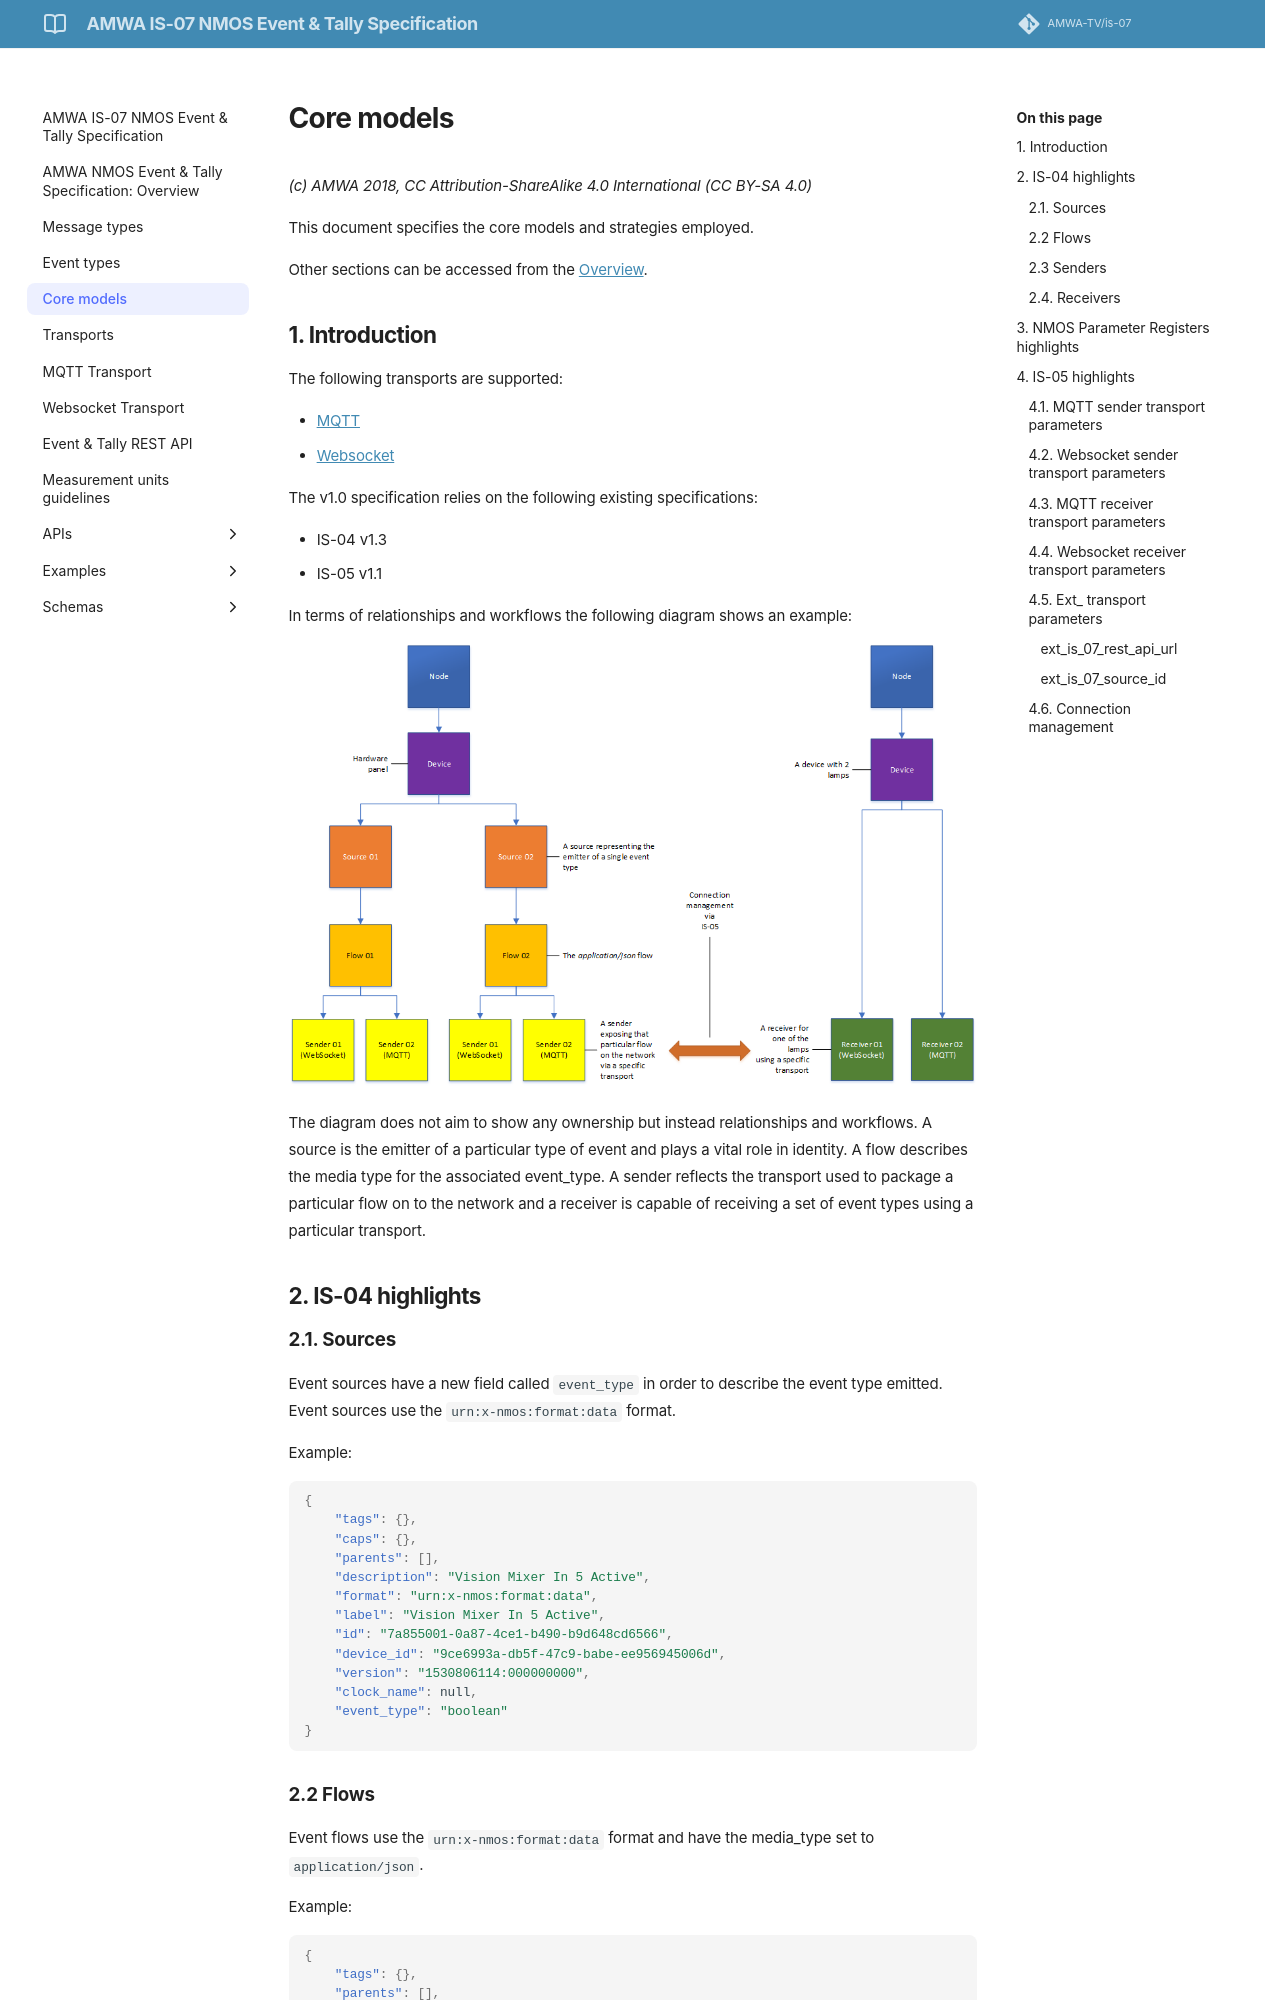

repository: AMWA-TV/is-07 · page: v1.0.0/4.0. Core models/index.html · generator: jekyll

# Core models

_(c) AMWA 2018, CC Attribution-NoDerivatives 4.0 International (CC BY-ND 4.0)_

This document specifies the core models and strategies employed.

Other sections can be accessed from the [Overview](1.0.%20Overview.md).

## 1. Introduction

The following transports are supported:

* [MQTT](5.1.%20Transport%20-%20MQTT.md)
* [WebSocket](5.2.%20Transport%20-%20Websocket.md)

The v1.0 specification relies on the following existing specifications:

* IS-04 v1.3
* IS-05 v1.1

In terms of relationships and workflows the following diagram shows an example:

![NMOS Overview diagram](images/nmos-overview-diagram.png)

The diagram does not aim to show any ownership but instead relationships and workflows. A source is the emitter of a particular type of event and plays a vital role in identity. A flow describes the media type for the associated event type. A sender reflects the transport used to package a particular flow on to the network and a receiver is capable of receiving a set of event types using a particular transport.

## 2. IS-04 highlights

### 2.1. Sources

Event sources have a new field called `event_type` in order to describe the event type emitted.
Event sources use the `urn:x-nmos:format:data` format.

Example:

```json
{
    "tags": {},
    "caps": {},
    "parents": [],
    "description": "Vision Mixer In 5 Active",
    "format": "urn:x-nmos:format:data",
    "label": "Vision Mixer In 5 Active",
    "id": "7a855001-0a87-4ce1-b490-b9d648cd6566",
    "device_id": "9ce6993a-db5f-47c9-babe-ee956945006d",
    "version": "1530806114:000000000",
    "clock_name": null,
    "event_type": "boolean"
}
```

### 2.2 Flows

Event flows also have a new `event_type` field.
Event flows use the `urn:x-nmos:format:data` format and have the media type set to `application/json`.

Example:

```json
{
    "tags": {},
    "parents": [],
    "description": "Virtual Button 1",
    "format": "urn:x-nmos:format:data",
    "label": "Virtual Button 1",
    "id": "ff455cf3-fb17-448b-8f4c-e6c0e294f5ed",
    "source_id": "7b9d4864-5d6d-4227-a81d-8dd3e13e99b3",
    "version": "1529676926:000000000",
    "media_type": "application/json",
    "event_type": "boolean",
    "device_id": "58f6b536-ca4c-43fd-880a-9df2501fc125"
}
```
